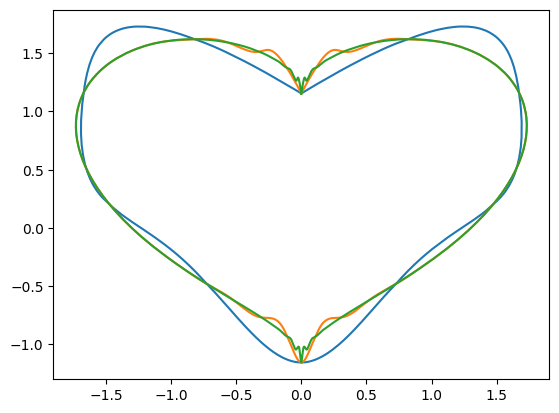

Data behind this chart, as committed beside it:
x, y
1.73205e-08, 1.155
0.0002175, 1.155
0.000435, 1.156
0.0006525, 1.156
0.00087, 1.157
0.001088, 1.157
0.001305, 1.157
0.001523, 1.158
0.00174, 1.158
0.001958, 1.159
0.002175, 1.159
0.002393, 1.159
0.00261, 1.16
0.002828, 1.16
0.003045, 1.161
0.003263, 1.161
0.00348, 1.162
0.003698, 1.162
0.003915, 1.162
0.004133, 1.163
0.00435, 1.163
0.004568, 1.164
0.004785, 1.164
0.005003, 1.165
0.00522, 1.165
0.005438, 1.165
0.005655, 1.166
0.005873, 1.166
0.00609, 1.167
0.006308, 1.167
0.006525, 1.168
0.006743, 1.168
0.00696, 1.168
0.007178, 1.169
0.007395, 1.169
0.007613, 1.17
0.00783, 1.17
0.008048, 1.171
0.008265, 1.171
0.008483, 1.171
0.0087, 1.172
0.008918, 1.172
0.009135, 1.173
0.009353, 1.173
0.00957, 1.174
0.009788, 1.174
0.01001, 1.174
0.01022, 1.175
0.01044, 1.175
0.01066, 1.176
0.01088, 1.176
0.01109, 1.177
0.01131, 1.177
0.01153, 1.177
0.01175, 1.178
0.01196, 1.178
0.01218, 1.179
0.0124, 1.179
0.01262, 1.18
0.01283, 1.18
... 49,941 more rows
